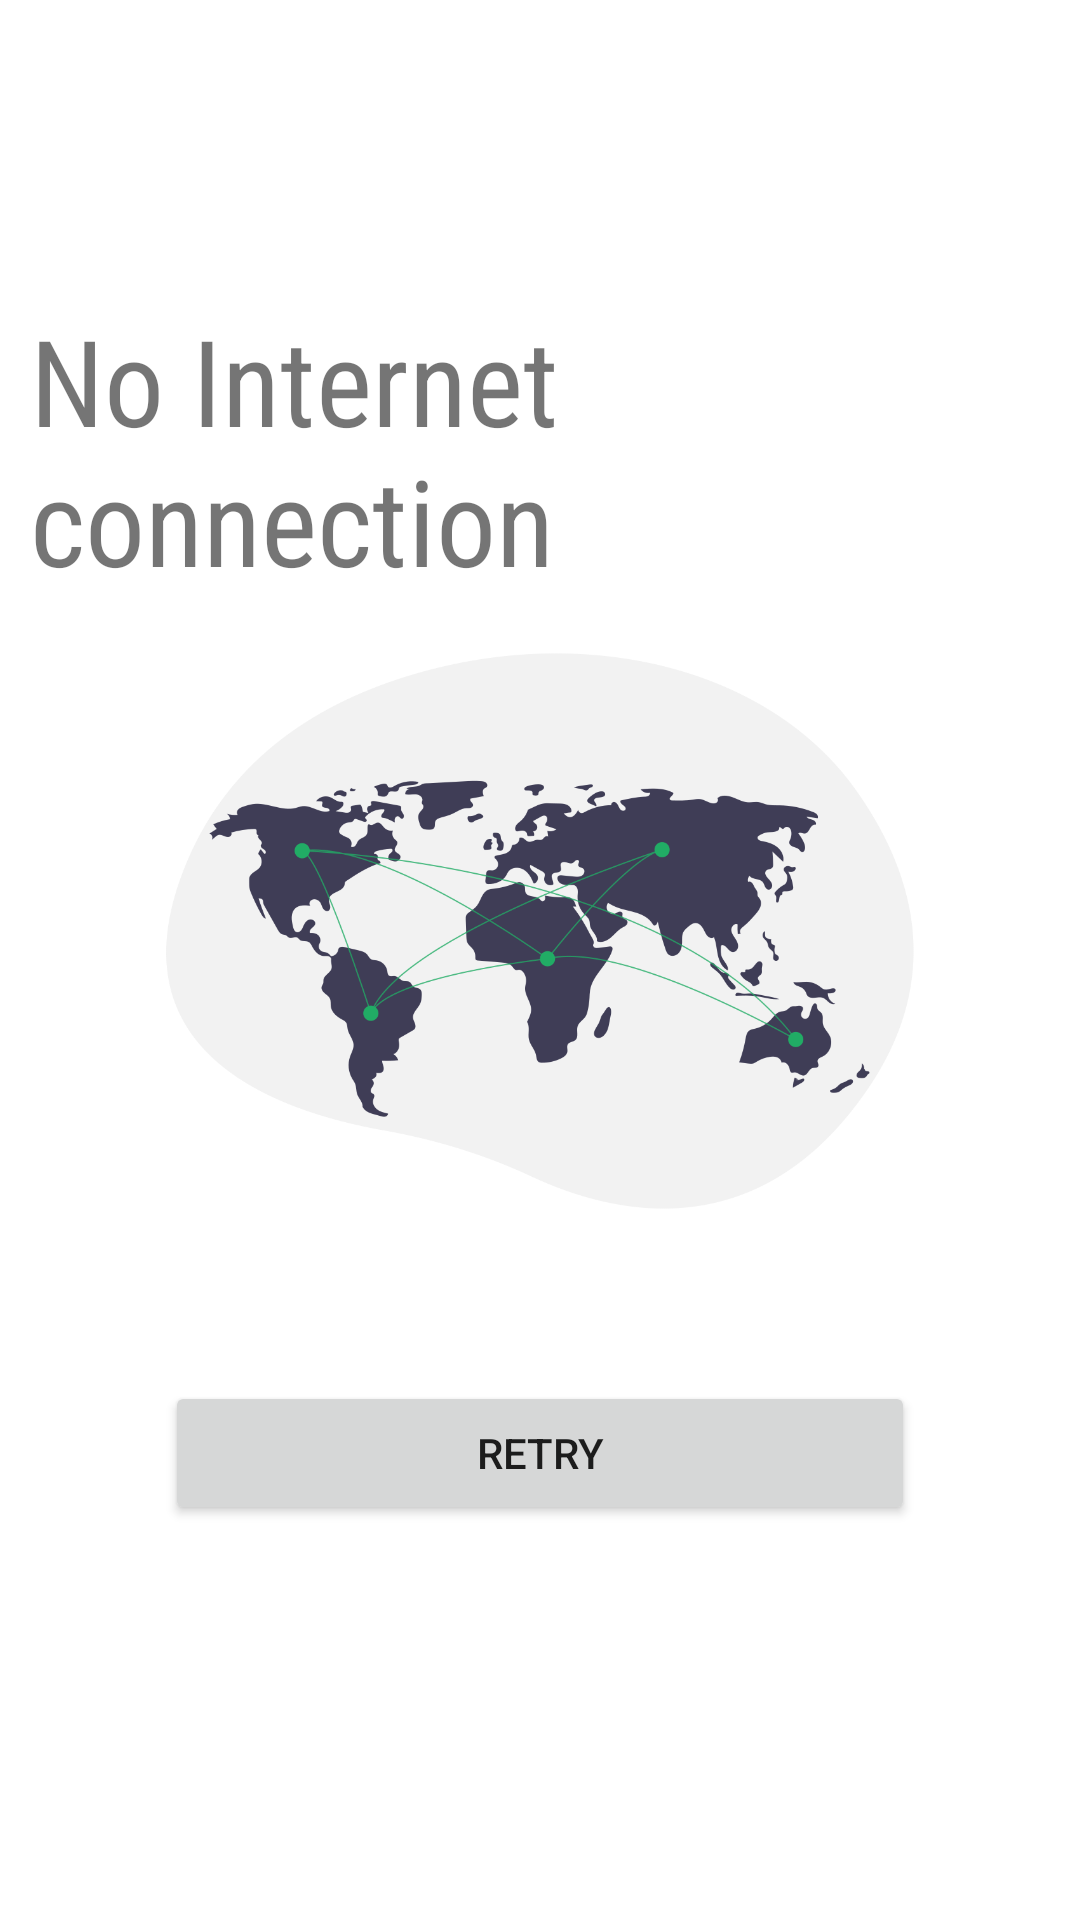

Write the Android layout XML for this screen, with the resource values it uses.
<!-- AndroidManifest.xml: application theme Theme.Fanfiq -->
<!-- res/layout/fragment_no_connection.xml -->
<?xml version="1.0" encoding="utf-8"?>
<RelativeLayout xmlns:android="http://schemas.android.com/apk/res/android"
    xmlns:app="http://schemas.android.com/apk/res-auto"
    xmlns:tools="http://schemas.android.com/tools"
    android:layout_width="match_parent"
    android:layout_height="match_parent"
    tools:context=".ui.connection.ConnectionFragment">


    <TextView
        android:id="@+id/textNoConnection"
        android:layout_width="wrap_content"
        android:layout_height="wrap_content"
        android:layout_marginStart="20dp"
        android:layout_marginTop="100dp"
        android:fontFamily="sans-serif-condensed"
        android:layout_centerHorizontal="true"
        android:text="@string/no_internet_connection"
        android:textSize="40dp" />

    <ImageView
        android:id="@+id/imageNoConnection"
        android:layout_width="300dp"
        android:layout_height="300dp"
        android:src="@drawable/picture_bad_connection"
        android:layout_marginTop="-40dp"
        android:layout_centerHorizontal="true"
        android:layout_below="@id/textNoConnection"/>

    <Button
        android:id="@+id/retry_btn"
        android:layout_width="250dp"
        android:layout_height="wrap_content"
        android:text="@string/retry"
        android:layout_below="@id/imageNoConnection"
        android:layout_centerHorizontal="true"/>
</RelativeLayout>
<!-- resources referenced by this layout -->
<resources>
  <!-- drawable picture_bad_connection: png bitmap (drawable, 83582 bytes) -->
  <string name="no_internet_connection">No Internet connection</string>
  <string name="retry">Retry</string>
  <style name="Theme.Fanfiq" parent="Theme.MaterialComponents.DayNight.NoActionBar">
          
          <item name="colorPrimary">#1AAF65</item>
          <item name="colorPrimaryVariant">@color/purple_700</item>
          <item name="colorOnPrimary">@color/white</item>
          
          <item name="colorSecondary">@color/teal_200</item>
          <item name="colorSecondaryVariant">@color/teal_700</item>
          <item name="colorOnSecondary">@color/black</item>
          
          <item name="android:statusBarColor" tools:targetApi="l">?attr/colorPrimaryVariant</item>
          
      </style>
  <color name="purple_700">#FF3700B3</color>
  <color name="white">#FFFFFFFF</color>
  <color name="teal_200">#FF03DAC5</color>
  <color name="teal_700">#FF018786</color>
  <color name="black">#FF000000</color>
</resources>
